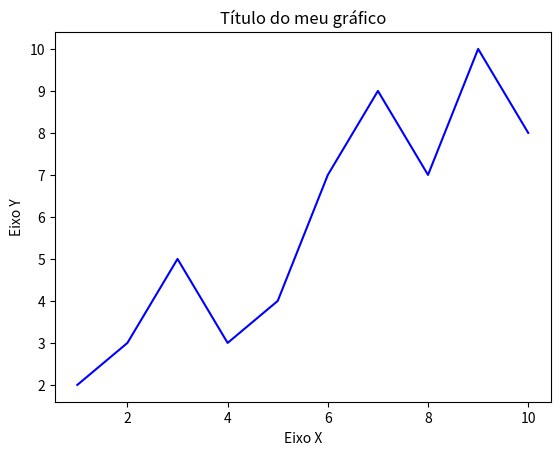

Write the Python code that produced this figure.
import matplotlib.pyplot as plt  # rename as plt

x = [1, 2, 3, 4, 5, 6, 7, 8, 9, 10]
y = [2, 3, 5, 3, 4, 7, 9, 7, 10, 8]

# Definido título do gráfico
plt.title("Título do meu gráfico")  # define o título

# Definindo nome aos eixos do gráfico:
plt.xlabel("Eixo X")  # eixo x
plt.ylabel("Eixo Y")  # eixo y

plt.plot(x, y, label="Meus pontos", color="blue")  # plot que recebe dois parametros de lista
# com o label adc na identificação por cor dos pontos/dados gerados

plt.show()  # mostra o gráfico e mtela

 